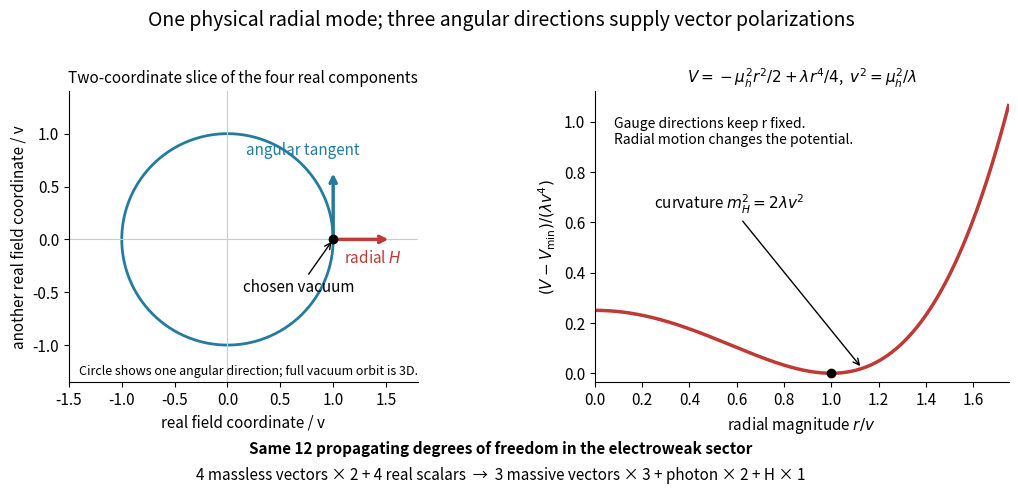

Source code (Python): (Note: this script raises an exception after producing the figure.)
"""Original Higgs-field teaching diagram; Python 3.14, matplotlib 3.10.7, numpy 2.3.5.

Run from _media; writes the matching opaque PNG in the current directory.
"""
from pathlib import Path

import matplotlib.pyplot as plt
import numpy as np


def main():
    plt.rcParams.update({"font.size": 11, "axes.spines.top": False, "axes.spines.right": False})
    fig, (ax, potential) = plt.subplots(1, 2, figsize=(10.8, 5.1), facecolor="white")
    fig.suptitle("One physical radial mode; three angular directions supply vector polarizations", fontsize=14)
    theta = np.linspace(0, 2 * np.pi, 500)
    ax.plot(np.cos(theta), np.sin(theta), color="#247ba0", lw=2)
    ax.axhline(0, color="0.8", lw=0.8)
    ax.axvline(0, color="0.8", lw=0.8)
    ax.scatter([1], [0], color="black", zorder=5)
    ax.annotate("chosen vacuum", (1, 0), (0.15, -0.5), arrowprops={"arrowstyle": "->"})
    ax.annotate("", (1.55, 0), (1, 0), arrowprops={"arrowstyle": "->", "color": "#be3a34", "lw": 2.5})
    ax.text(1.1, -0.22, r"radial $H$", color="#be3a34")
    ax.annotate("", (1, 0.65), (1, 0), arrowprops={"arrowstyle": "->", "color": "#247ba0", "lw": 2.5})
    ax.text(0.18, 0.8, "angular tangent", color="#247ba0")
    ax.set(xlim=(-1.5, 1.8), ylim=(-1.35, 1.4), aspect="equal", xlabel="real field coordinate / v", ylabel="another real field coordinate / v")
    ax.set_title("Two-coordinate slice of the four real components", fontsize=11)
    ax.text(-1.4, -1.28, "Circle shows one angular direction; full vacuum orbit is 3D.", fontsize=9)
    r = np.linspace(0, 1.75, 600)
    potential.plot(r, 0.25 * (r * r - 1) ** 2, color="#be3a34", lw=2.5)
    potential.scatter([1], [0], color="black", zorder=5)
    potential.annotate(r"curvature $m_H^2=2\lambda v^2$", (1.13, 0.02), (0.25, 0.65), arrowprops={"arrowstyle": "->"})
    potential.set(xlim=(0, 1.75), ylim=(-0.035, 1.12), xlabel=r"radial magnitude $r/v$", ylabel=r"$(V-V_{\min})/(\lambda v^4)$")
    potential.set_title(r"$V=-\mu_h^2 r^2/2+\lambda r^4/4$,  $v^2=\mu_h^2/\lambda$", fontsize=11)
    potential.text(0.08, 0.91, "Gauge directions keep r fixed.\nRadial motion changes the potential.", fontsize=10)
    fig.text(0.5, 0.11, "Same 12 propagating degrees of freedom in the electroweak sector", ha="center", weight="bold")
    fig.text(0.5, 0.058, "4 massless vectors × 2 + 4 real scalars  →  3 massive vectors × 3 + photon × 2 + H × 1", ha="center", fontsize=11)
    fig.subplots_adjust(top=0.82, bottom=0.25, left=0.07, right=0.97, wspace=0.35)
    fig.savefig(Path(__file__).stem + ".png", dpi=100, facecolor="white", transparent=False)
    plt.close(fig)


if __name__ == "__main__":
    main()
